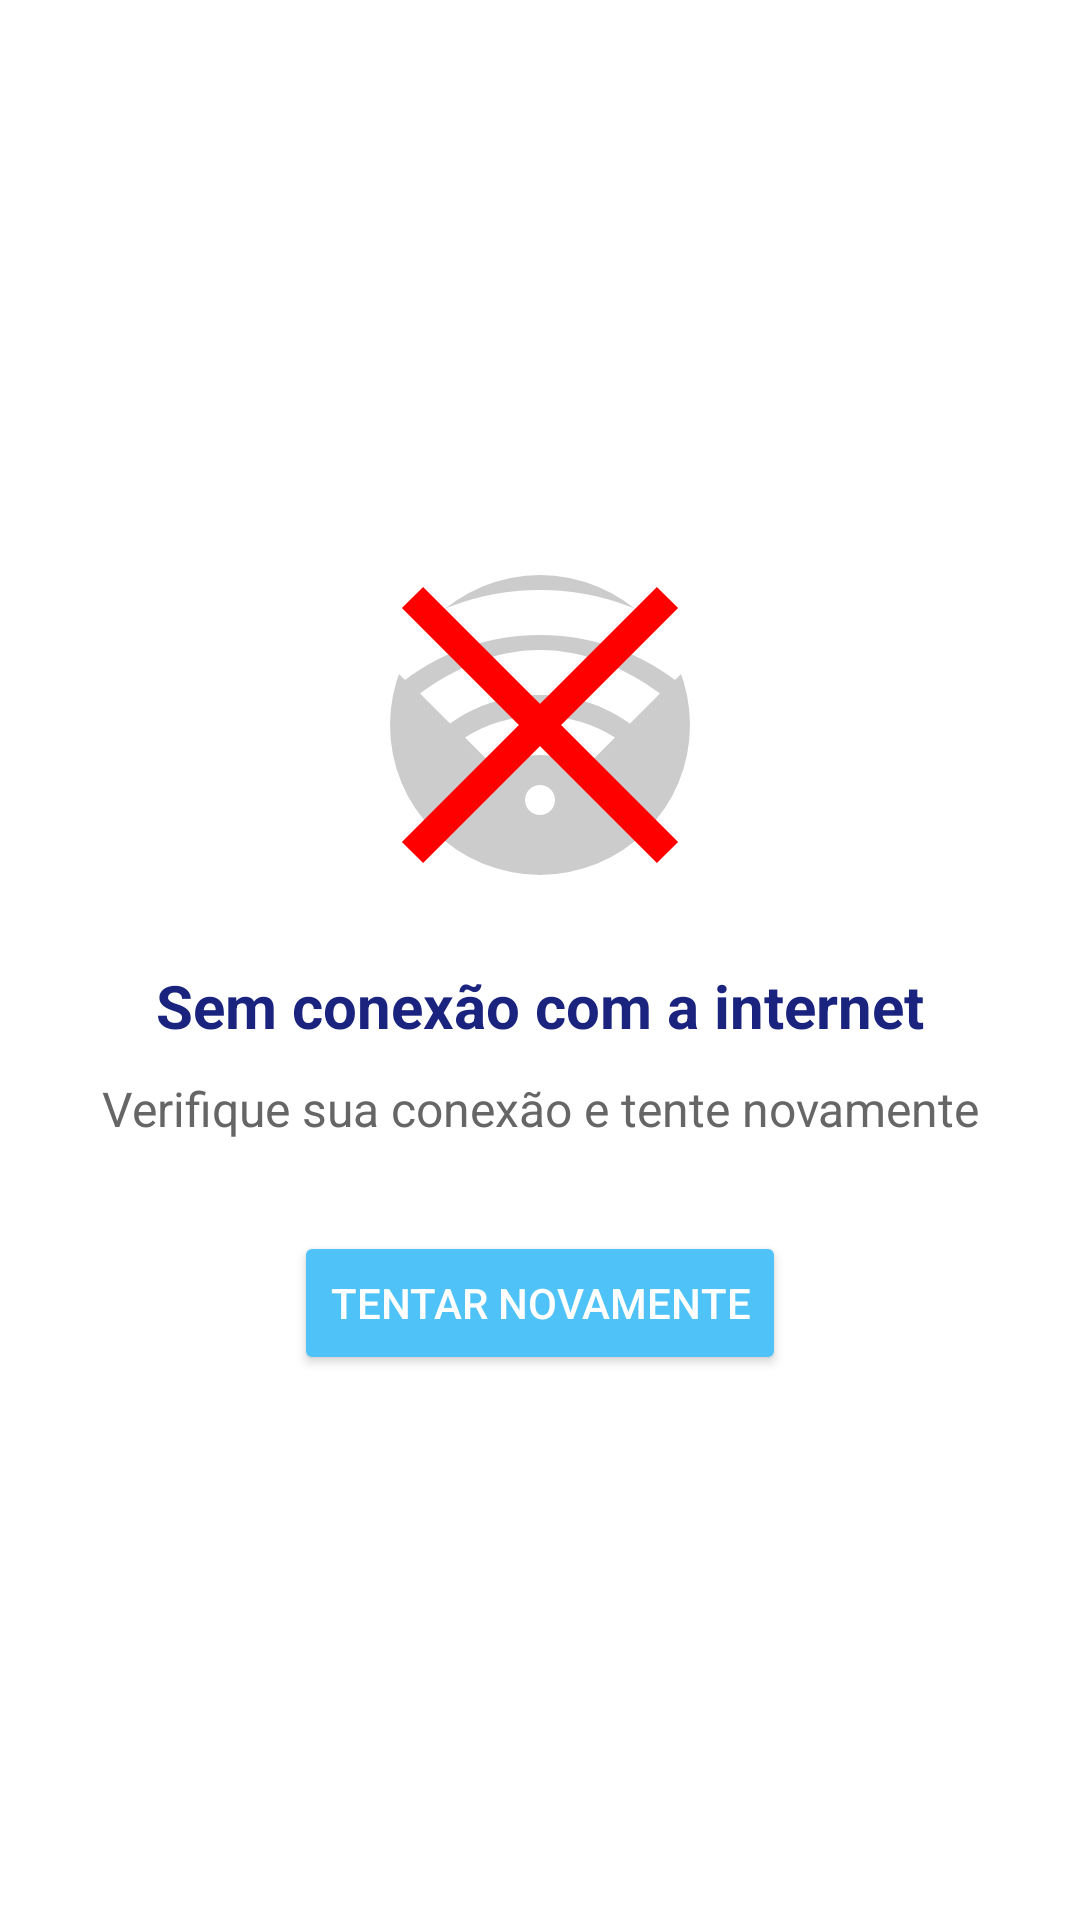

Produce the Android XML layout that renders to this screen, including the resource entries it uses.
<!-- AndroidManifest.xml: activity theme AppTheme -->
<!-- res/layout/activity_no_connection.xml -->
<?xml version="1.0" encoding="utf-8"?>
<RelativeLayout xmlns:android="http://schemas.android.com/apk/res/android"
    android:layout_width="match_parent"
    android:layout_height="match_parent"
    android:background="#FFFFFF">

    <LinearLayout
        android:layout_width="wrap_content"
        android:layout_height="wrap_content"
        android:layout_centerInParent="true"
        android:gravity="center"
        android:orientation="vertical"
        android:padding="16dp">

        <ImageView
            android:id="@+id/no_connection_image"
            android:layout_width="120dp"
            android:layout_height="120dp"
            android:src="@drawable/ic_no_connection" />

        <TextView
            android:layout_width="wrap_content"
            android:layout_height="wrap_content"
            android:layout_marginTop="20dp"
            android:text="Sem conexão com a internet"
            android:textColor="#1A237E"
            android:textSize="20sp"
            android:textStyle="bold" />

        <TextView
            android:layout_width="wrap_content"
            android:layout_height="wrap_content"
            android:layout_marginTop="10dp"
            android:gravity="center"
            android:text="Verifique sua conexão e tente novamente"
            android:textColor="#666666"
            android:textSize="16sp" />

        <Button
            android:id="@+id/retry_button"
            android:layout_width="wrap_content"
            android:layout_height="wrap_content"
            android:layout_marginTop="30dp"
            android:backgroundTint="#4FC3F7"
            android:text="Tentar novamente"
            android:textColor="#FFFFFF" />
    </LinearLayout>

</RelativeLayout>
<!-- resources referenced by this layout -->
<resources>
  <!-- drawable ic_no_connection (drawable) -->
  <?xml version="1.0" encoding="utf-8"?>
  <vector xmlns:android="http://schemas.android.com/apk/res/android"
      android:width="24dp"
      android:height="24dp"
      android:viewportWidth="24"
      android:viewportHeight="24">
      
      
      <path
          android:fillColor="#CCCCCC"
          android:pathData="M12,12m-10,0a10,10 0,1 1,20 0a10,10 0,1 1,-20 0" />
      
      
      <path
          android:fillColor="#FFFFFF"
          android:pathData="M12,6C8.62,6 5.5,7.12 3,9L1,7C4.11,4.5 7.9,3 12,3C16.1,3 19.89,4.5 23,7L21,9C18.5,7.12 15.38,6 12,6Z" />
      
      <path
          android:fillColor="#FFFFFF"
          android:pathData="M12,10C9.79,10 7.73,10.67 6,11.9L4,9.9C6.25,8.25 9,7 12,7C15,7 17.75,8.25 20,9.9L18,11.9C16.27,10.67 14.21,10 12,10Z" />
      
      <path
          android:fillColor="#FFFFFF"
          android:pathData="M12,14C10.9,14 9.89,14.33 9,14.84L7,12.84C8.4,11.94 10.1,11.4 12,11.4C13.9,11.4 15.6,11.94 17,12.84L15,14.84C14.11,14.33 13.1,14 12,14Z" />
      
      <path
          android:fillColor="#FFFFFF"
          android:pathData="M12,18C11.45,18 11,17.55 11,17C11,16.45 11.45,16 12,16C12.55,16 13,16.45 13,17C13,17.55 12.55,18 12,18Z" />
      
      
      <path
          android:fillColor="#FF0000"
          android:pathData="M3.5,20.5L20.5,3.5M3.5,3.5L20.5,20.5"
          android:strokeWidth="2"
          android:strokeColor="#FF0000" />
  </vector>
  <style name="AppTheme" parent="android:Theme.Material.Light.NoActionBar">
          <item name="android:colorPrimary">#4285F4</item>
          <item name="android:colorPrimaryDark">#3367D6</item>
          <item name="android:colorAccent">#4285F4</item>
      </style>
</resources>
